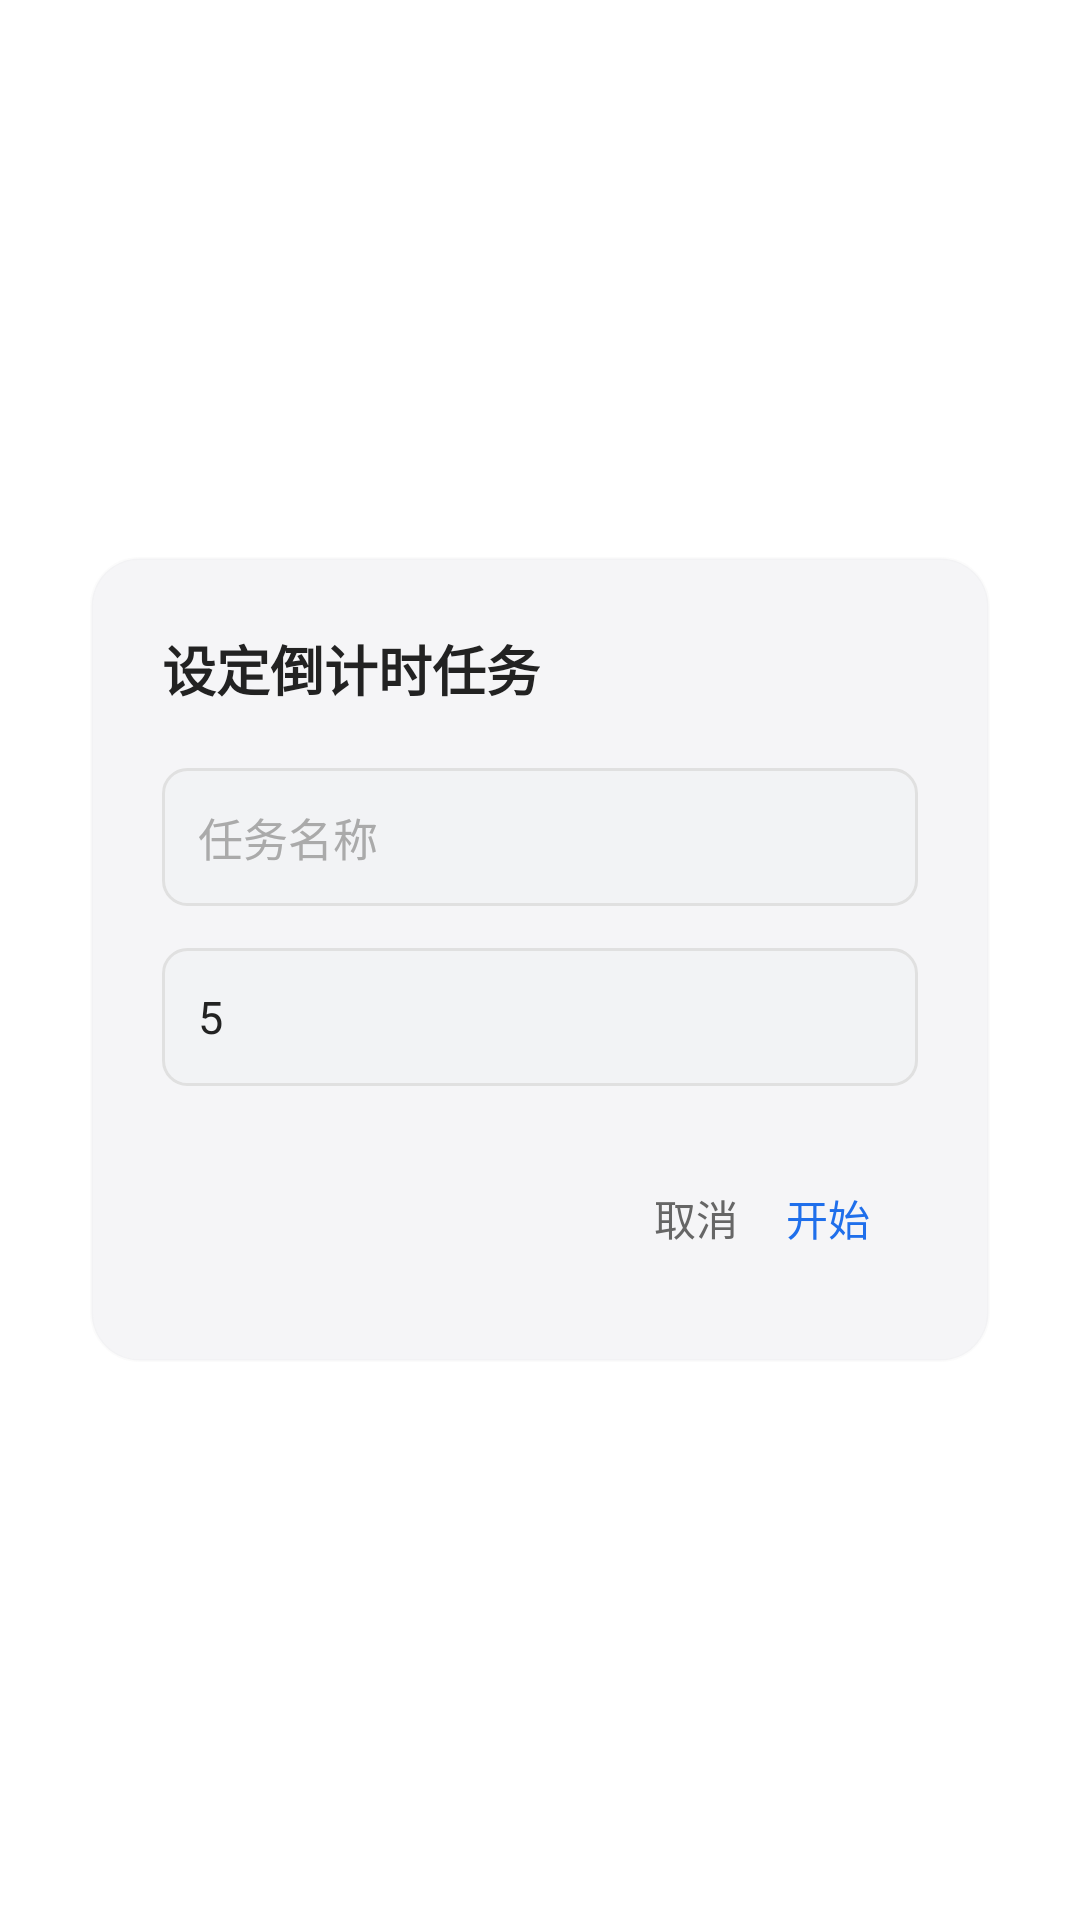

Android layout source for this screen:
<!-- AndroidManifest.xml: application theme Theme.FloatTime -->
<!-- res/layout/dialog_countdown.xml -->
<?xml version="1.0" encoding="utf-8"?>
<FrameLayout xmlns:android="http://schemas.android.com/apk/res/android"
    android:layout_width="match_parent"
    android:layout_height="match_parent">

    <LinearLayout
        android:layout_width="300dp"
        android:layout_height="wrap_content"
        android:layout_gravity="center"
        android:orientation="vertical"
        android:background="@drawable/dialog_card_bg"
        android:padding="24dp">

        <TextView
            android:layout_width="wrap_content"
            android:layout_height="wrap_content"
            android:text="@string/dialog_title"
            android:textColor="#222222"
            android:textSize="18sp"
            android:textStyle="bold"
            android:layout_marginBottom="20dp" />

        <EditText
            android:id="@+id/editTaskName"
            android:layout_width="match_parent"
            android:layout_height="wrap_content"
            android:hint="@string/hint_task_name"
            android:inputType="text"
            android:maxLength="20"
            android:textSize="15sp"
            android:textColor="#222222"
            android:textColorHint="#AAAAAA"
            android:background="@drawable/edit_bg"
            android:padding="12dp"
            android:layout_marginBottom="14dp" />

        <EditText
            android:id="@+id/editMinutes"
            android:layout_width="match_parent"
            android:layout_height="wrap_content"
            android:hint="@string/hint_minutes"
            android:inputType="number"
            android:maxLength="4"
            android:text="@string/default_minutes"
            android:textSize="15sp"
            android:textColor="#222222"
            android:textColorHint="#AAAAAA"
            android:background="@drawable/edit_bg"
            android:padding="12dp"
            android:layout_marginBottom="20dp" />

        <LinearLayout
            android:layout_width="match_parent"
            android:layout_height="wrap_content"
            android:orientation="horizontal"
            android:gravity="end">

            <Button
                android:id="@+id/btnCancel"
                android:layout_width="wrap_content"
                android:layout_height="wrap_content"
                android:text="@string/btn_cancel"
                android:textColor="#666666"
                android:background="?android:attr/selectableItemBackground"
                android:minWidth="0dp"
                android:paddingStart="16dp"
                android:paddingEnd="8dp" />

            <Button
                android:id="@+id/btnStart"
                android:layout_width="wrap_content"
                android:layout_height="wrap_content"
                android:text="@string/btn_start"
                android:textColor="#1F6FEB"
                android:background="?android:attr/selectableItemBackground"
                android:minWidth="0dp"
                android:paddingStart="8dp"
                android:paddingEnd="16dp" />

        </LinearLayout>

    </LinearLayout>

</FrameLayout>
<!-- resources referenced by this layout -->
<resources>
  <!-- drawable dialog_card_bg (drawable) -->
  <?xml version="1.0" encoding="utf-8"?>
  <shape xmlns:android="http://schemas.android.com/apk/res/android"
      android:shape="rectangle">
      <solid android:color="#F2F5F5F7" />
      <corners android:radius="16dp" />
      <stroke android:width="1dp" android:color="#22E0E0E0" />
  </shape>
  <!-- drawable edit_bg (drawable) -->
  <?xml version="1.0" encoding="utf-8"?>
  <shape xmlns:android="http://schemas.android.com/apk/res/android"
      android:shape="rectangle">
      <solid android:color="#F2F3F5" />
      <corners android:radius="8dp" />
      <stroke
          android:width="1dp"
          android:color="#E0E0E0" />
  </shape>
  <string name="btn_cancel">取消</string>
  <string name="btn_start">开始</string>
  <string name="default_minutes" translatable="false">5</string>
  <string name="dialog_title">设定倒计时任务</string>
  <string name="hint_minutes">定时时间(分钟)</string>
  <string name="hint_task_name">任务名称</string>
  <style name="Theme.FloatTime" parent="Theme.MaterialComponents.DayNight.NoActionBar">
          <item name="colorPrimary">@color/peach_500</item>
          <item name="colorPrimaryVariant">@color/peach_700</item>
          <item name="colorOnPrimary">@color/black</item>
          <item name="colorSecondary">@color/peach_500</item>
          <item name="colorOnSecondary">@color/black</item>
          <item name="android:statusBarColor">@color/peach_500</item>
          <item name="android:windowDrawsSystemBarBackgrounds">true</item>
      </style>
  <color name="peach_500">#FFFBCCC7</color>
  <color name="peach_700">#FFD4A39E</color>
  <color name="black">#FF000000</color>
</resources>
